Run: headless pygame with SDL's dummy video driver; simulated clock (each Clock.tick advances the game by its frame time, no real sleeping); random seed 0; keys injected as events and as key.get_pressed() state; no mouse input; restart key R tapped at the start of phases 3 and 4.
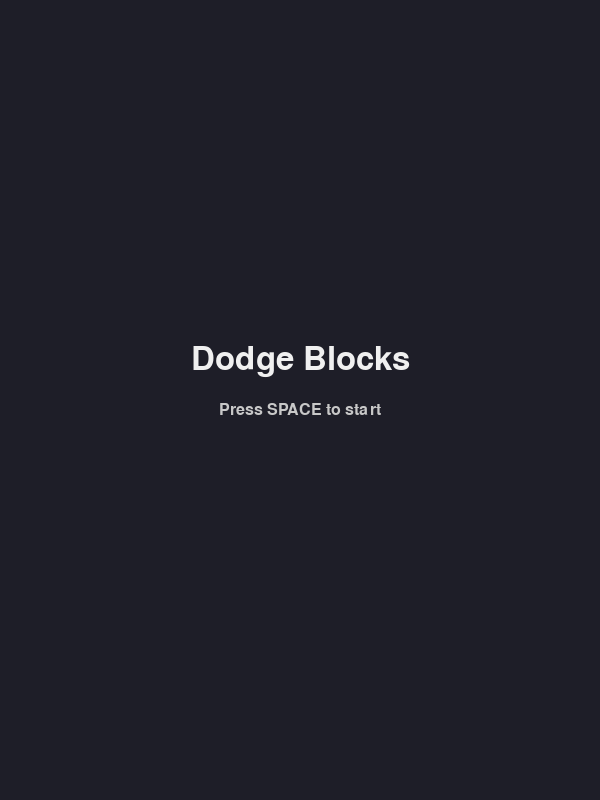
Frame 1 of 4 · flips 1–60 · no input
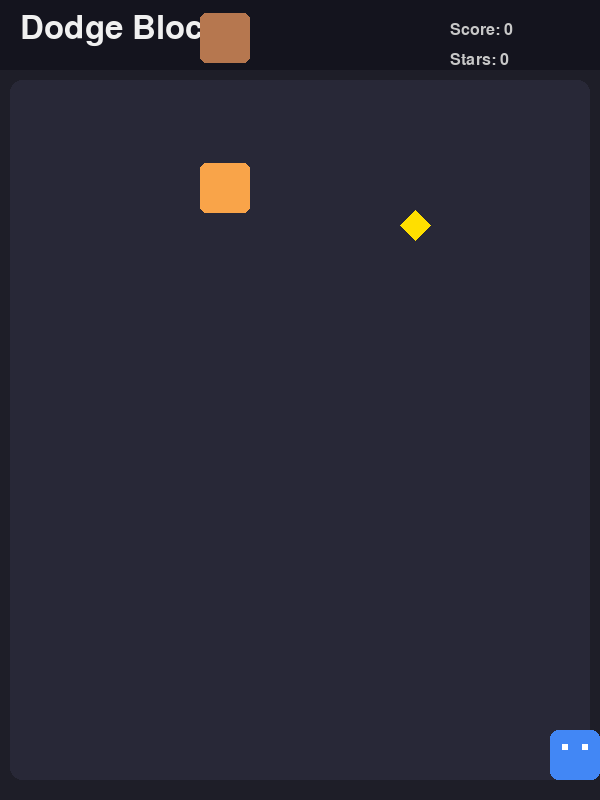
Frame 2 of 4 · flips 61–180 · tapped SPACE, RETURN · held RIGHT (→), D
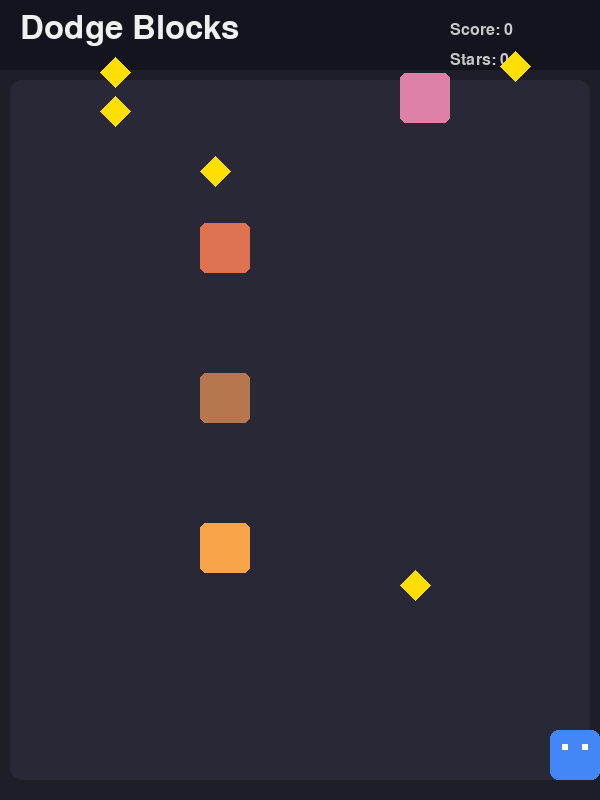
Frame 3 of 4 · flips 181–300 · tapped R · held DOWN (↓), S
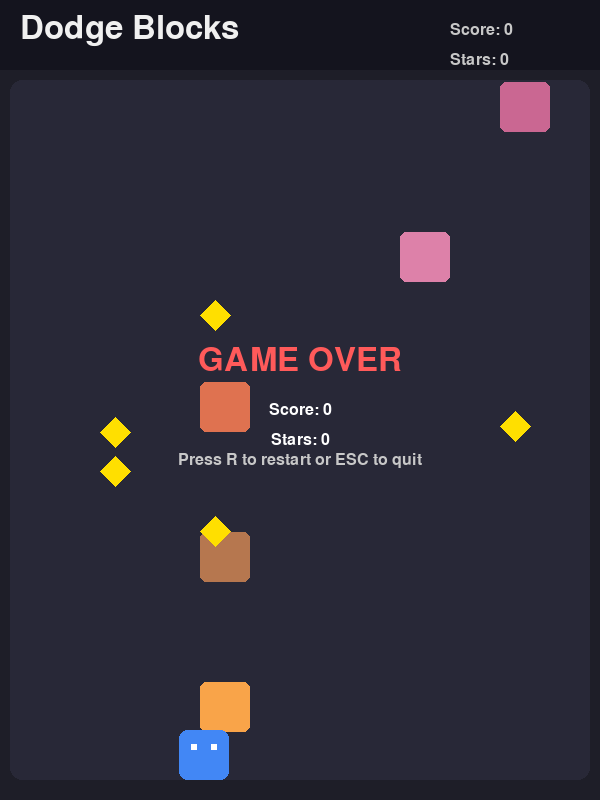
Frame 4 of 4 · flips 301–420 · tapped R · held LEFT (←), A, UP (↑), W

The pygame program that drew these frames:

"""Dodge Blocks - simple Pygame mini-game for portfolio."""
import pygame
import random
import sys

WIDTH, HEIGHT = 600, 800
FPS = 60
PLAYER_SIZE = 50
BLOCK_WIDTH = 50
BLOCK_HEIGHT = 50

pygame.init()
FONT = pygame.font.SysFont('Arial', 24)
BIGFONT = pygame.font.SysFont('Arial', 48)

def draw_text(surface, text, size, x, y, center=False, color=(255,255,255)):
    if size == 'big':
        font = BIGFONT
    else:
        font = FONT
    txt = font.render(text, True, color)
    rect = txt.get_rect()
    if center:
        rect.center = (x, y)
    else:
        rect.topleft = (x, y)
    surface.blit(txt, rect)

class Player:
    def __init__(self):
        self.rect = pygame.Rect((WIDTH//2 - PLAYER_SIZE//2, HEIGHT - PLAYER_SIZE - 20), (PLAYER_SIZE, PLAYER_SIZE))
        self.speed = 7

    def move(self, dx):
        self.rect.x += dx * self.speed
        self.rect.x = max(0, min(WIDTH - PLAYER_SIZE, self.rect.x))

    def draw(self, surf):
        pygame.draw.rect(surf, (66, 135, 245), self.rect, border_radius=8)
        # eyes
        eye_w = 6
        pygame.draw.rect(surf, (255,255,255), (self.rect.x+12, self.rect.y+14, eye_w, eye_w))
        pygame.draw.rect(surf, (255,255,255), (self.rect.x+PLAYER_SIZE-18, self.rect.y+14, eye_w, eye_w))

class Block:
    def __init__(self, x, y, speed, w=BLOCK_WIDTH, h=BLOCK_HEIGHT):
        self.rect = pygame.Rect(x, y, w, h)
        self.speed = speed
        self.color = (random.randint(180,255), random.randint(50,180), random.randint(50,180))

    def update(self):
        self.rect.y += self.speed

    def draw(self, surf):
        pygame.draw.rect(surf, self.color, self.rect, border_radius=6)

class Star:
    def __init__(self, x, y, speed):
        self.rect = pygame.Rect(x, y, 30, 30)
        self.speed = speed

    def update(self):
        self.rect.y += self.speed

    def draw(self, surface):
        pygame.draw.polygon(surface, (255, 223, 0), [(self.rect.centerx, self.rect.top),
                                                     (self.rect.left, self.rect.centery),
                                                     (self.rect.centerx, self.rect.bottom),
                                                     (self.rect.right, self.rect.centery)])

def main():
    global BLOCK_SPEED_BASE
    BLOCK_SPEED_BASE = 3
    screen = pygame.display.set_mode((WIDTH, HEIGHT))
    pygame.display.set_caption("Dodge Blocks")
    clock = pygame.time.Clock()

    running = True
    game_started = False
    star_count = 0

    while running:
        screen.fill((30,30,40))
        draw_text(screen, "Dodge Blocks", 'big', WIDTH//2, HEIGHT//2-40, center=True, color=(240,240,240))
        draw_text(screen, "Press SPACE to start", 'small', WIDTH//2, HEIGHT//2+10, center=True, color=(200,200,200))
        pygame.display.flip()

        for event in pygame.event.get():
            if event.type == pygame.QUIT:
                running = False
            if event.type == pygame.KEYDOWN:
                if event.key == pygame.K_SPACE:
                    game_started = True
                    break

        if game_started:
            break

    player = Player()
    blocks = []
    stars = []
    spawn_timer = 0
    spawn_interval = 800  # milliseconds
    score = 0
    game_over = False
    last_tick = pygame.time.get_ticks()

    while running:
        dt = clock.tick(FPS)
        now = pygame.time.get_ticks()
        for event in pygame.event.get():
            if event.type == pygame.QUIT:
                running = False
            elif event.type == pygame.KEYDOWN:
                if event.key == pygame.K_ESCAPE:
                    running = False
                if game_over and event.key == pygame.K_r:
                    player = Player()
                    blocks = []
                    stars = []
                    spawn_timer = 0
                    star_count = 0
                    score = 0
                    game_over = False
                    last_tick = pygame.time.get_ticks()

        keys = pygame.key.get_pressed()
        dx = 0
        if keys[pygame.K_LEFT] or keys[pygame.K_a]:
            dx -= 1
        if keys[pygame.K_RIGHT] or keys[pygame.K_d]:
            dx += 1
        if not game_over:
            player.move(dx)

        if not game_over:
            spawn_timer += dt
            if spawn_timer >= spawn_interval:
                spawn_timer = 0
                lane_x = random.choice([100, 200, 300, 400, 500])
                speed = BLOCK_SPEED_BASE + (score // 10)
                blocks.append(Block(lane_x, -BLOCK_HEIGHT, speed))

        # spawn stars
        if not game_over:
            if random.random() < 0.01:  # 1% chance every frame
                lane_x = random.choice([100, 200, 300, 400, 500])
                stars.append(Star(lane_x, -30, BLOCK_SPEED_BASE))

        if not game_over:
            for b in blocks:
                b.update()

        for b in blocks:
            if b.rect.colliderect(player.rect):
                game_over = True

        # update stars
        for star in stars:
            star.update()
            if star.rect.colliderect(player.rect):
                player.speed += 1  # Increase player speed on star collection
                stars.remove(star)
                star_count += 1

        before = len(blocks)
        blocks = [b for b in blocks if b.rect.y <= HEIGHT + 50]
        removed = before - len(blocks)
        if removed > 0 and not game_over:
            score += removed * 1

        # draw stars
        screen.fill((30,30,40))
        pygame.draw.rect(screen, (20,20,30), (0,0, WIDTH, 70))
        draw_text(screen, "Dodge Blocks", 'big', 20, 12, center=False, color=(240,240,240))
        draw_text(screen, f"Score: {score}", 'small', WIDTH-150, 22, color=(200,200,200))
        draw_text(screen, f"Stars: {star_count}", 'small', WIDTH-150, 52, color=(200,200,200))

        pygame.draw.rect(screen, (40,40,55), (10, 80, WIDTH-20, HEIGHT-100), border_radius=12)
        for b in blocks:
            b.draw(screen)
        for star in stars:
            star.draw(screen)
        player.draw(screen)

        if game_over:
            draw_text(screen, "GAME OVER", 'big', WIDTH//2, HEIGHT//2-40, center=True, color=(255,90,90))
            draw_text(screen, f"Score: {score}", 'small', WIDTH//2, HEIGHT//2+10, center=True)
            draw_text(screen, f"Stars: {star_count}", 'small', WIDTH//2, HEIGHT//2+40, center=True)
            draw_text(screen, "Press R to restart or ESC to quit", 'small', WIDTH//2, HEIGHT//2+60, center=True, color=(200,200,200))

        pygame.display.flip()

        # increase difficulty
        if score % 10 == 0 and score > 0:
            BLOCK_SPEED_BASE += 0.1

    pygame.quit()
    sys.exit()

if __name__ == '__main__':
    main()
